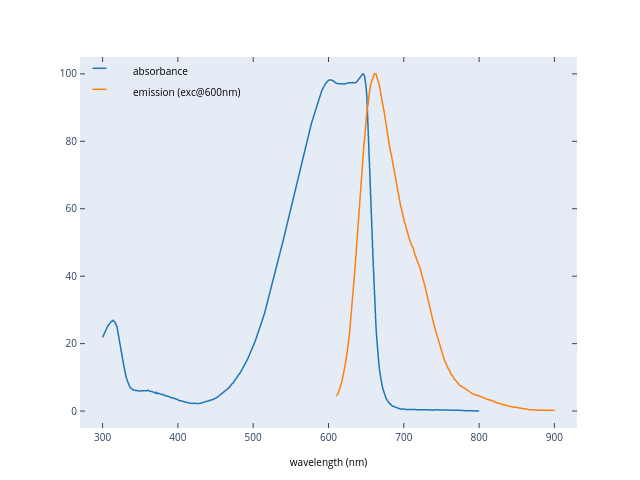

Data behind this chart, as committed beside it:
data.0.x, data.0.y, data.1.x, data.1.y
800.0, 0.06529, 610.0, 4.43
799.0, 0.01562, 611.0, 4.55
798.0, 0.07212, 612.0, 4.897
797.0, 0.06663, 613.0, 5.383
796.0, -0.02334, 614.0, 5.96
795.0, 0.1063, 615.0, 6.592
794.0, 0.173, 616.0, 7.386
793.0, 0.04532, 617.0, 8.18
792.0, 0.04915, 618.0, 8.931
791.0, 0.1013, 619.0, 9.955
790.0, 0.02321, 620.0, 11.06
789.0, 0.02099, 621.0, 12.11
788.0, 0.09079, 622.0, 13.37
787.0, 0.1416, 623.0, 14.76
786.0, 0.09858, 624.0, 16.3
785.0, 0.1595, 625.0, 17.68
784.0, 0.09555, 626.0, 19.41
783.0, 0.1089, 627.0, 21.15
782.0, 0.1083, 628.0, 23.26
781.0, 0.1464, 629.0, 25.64
780.0, 0.1727, 630.0, 27.99
779.0, 0.1945, 631.0, 30.41
778.0, 0.1885, 632.0, 32.92
777.0, 0.216, 633.0, 35.81
776.0, 0.1501, 634.0, 38.67
775.0, 0.2166, 635.0, 41.67
774.0, 0.2252, 636.0, 44.86
773.0, 0.212, 637.0, 48.22
772.0, 0.2222, 638.0, 51.33
771.0, 0.2191, 639.0, 54.81
770.0, 0.1652, 640.0, 58.09
769.0, 0.1647, 641.0, 61.1
768.0, 0.2308, 642.0, 64.15
767.0, 0.2211, 643.0, 67.59
766.0, 0.2687, 644.0, 70.94
765.0, 0.2562, 645.0, 73.99
764.0, 0.2169, 646.0, 76.52
763.0, 0.2173, 647.0, 78.79
762.0, 0.2806, 648.0, 81.06
761.0, 0.1573, 649.0, 84.09
760.0, 0.1864, 650.0, 86.36
759.0, 0.232, 651.0, 88.64
758.0, 0.2476, 652.0, 90.15
757.0, 0.2448, 653.0, 92.42
756.0, 0.2736, 654.0, 93.94
755.0, 0.3353, 655.0, 95.45
754.0, 0.2595, 656.0, 96.97
753.0, 0.291, 657.0, 97.73
752.0, 0.3491, 658.0, 98.48
751.0, 0.2887, 659.0, 99.24
750.0, 0.2357, 660.0, 99.24
749.0, 0.307, 661.0, 100.0
748.0, 0.2479, 662.0, 100.0
747.0, 0.2961, 663.0, 100.0
746.0, 0.2991, 664.0, 99.24
745.0, 0.3296, 665.0, 98.48
744.0, 0.3986, 666.0, 97.73
743.0, 0.3569, 667.0, 96.97
742.0, 0.3691, 668.0, 96.21
741.0, 0.3723, 669.0, 94.7
... 441 more rows
